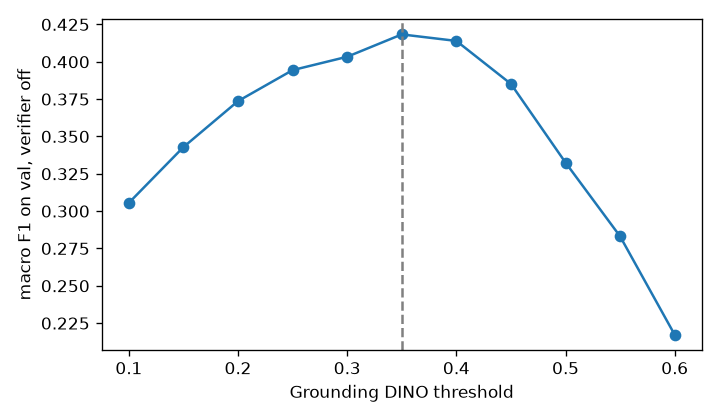

Source data for this figure (header and first rows):
threshold, macro_f1, mean_precision, mean_recall, match_ties, chosen
0.1, 0.3055, 0.1913, 0.8761, 0, False
0.15, 0.3429, 0.2305, 0.7463, 0, False
0.2, 0.3737, 0.2646, 0.7038, 0, False
0.25, 0.3944, 0.2938, 0.6614, 0, False
0.3, 0.4034, 0.3144, 0.6222, 0, False
0.35, 0.4183, 0.3462, 0.5816, 0, True
0.4, 0.414, 0.3725, 0.5308, 0, False
0.45, 0.3852, 0.3867, 0.4423, 0, False
0.5, 0.3325, 0.3755, 0.3425, 0, False
0.55, 0.2831, 0.4315, 0.2452, 0, False
0.6, 0.2172, 0.4833, 0.1653, 0, False
